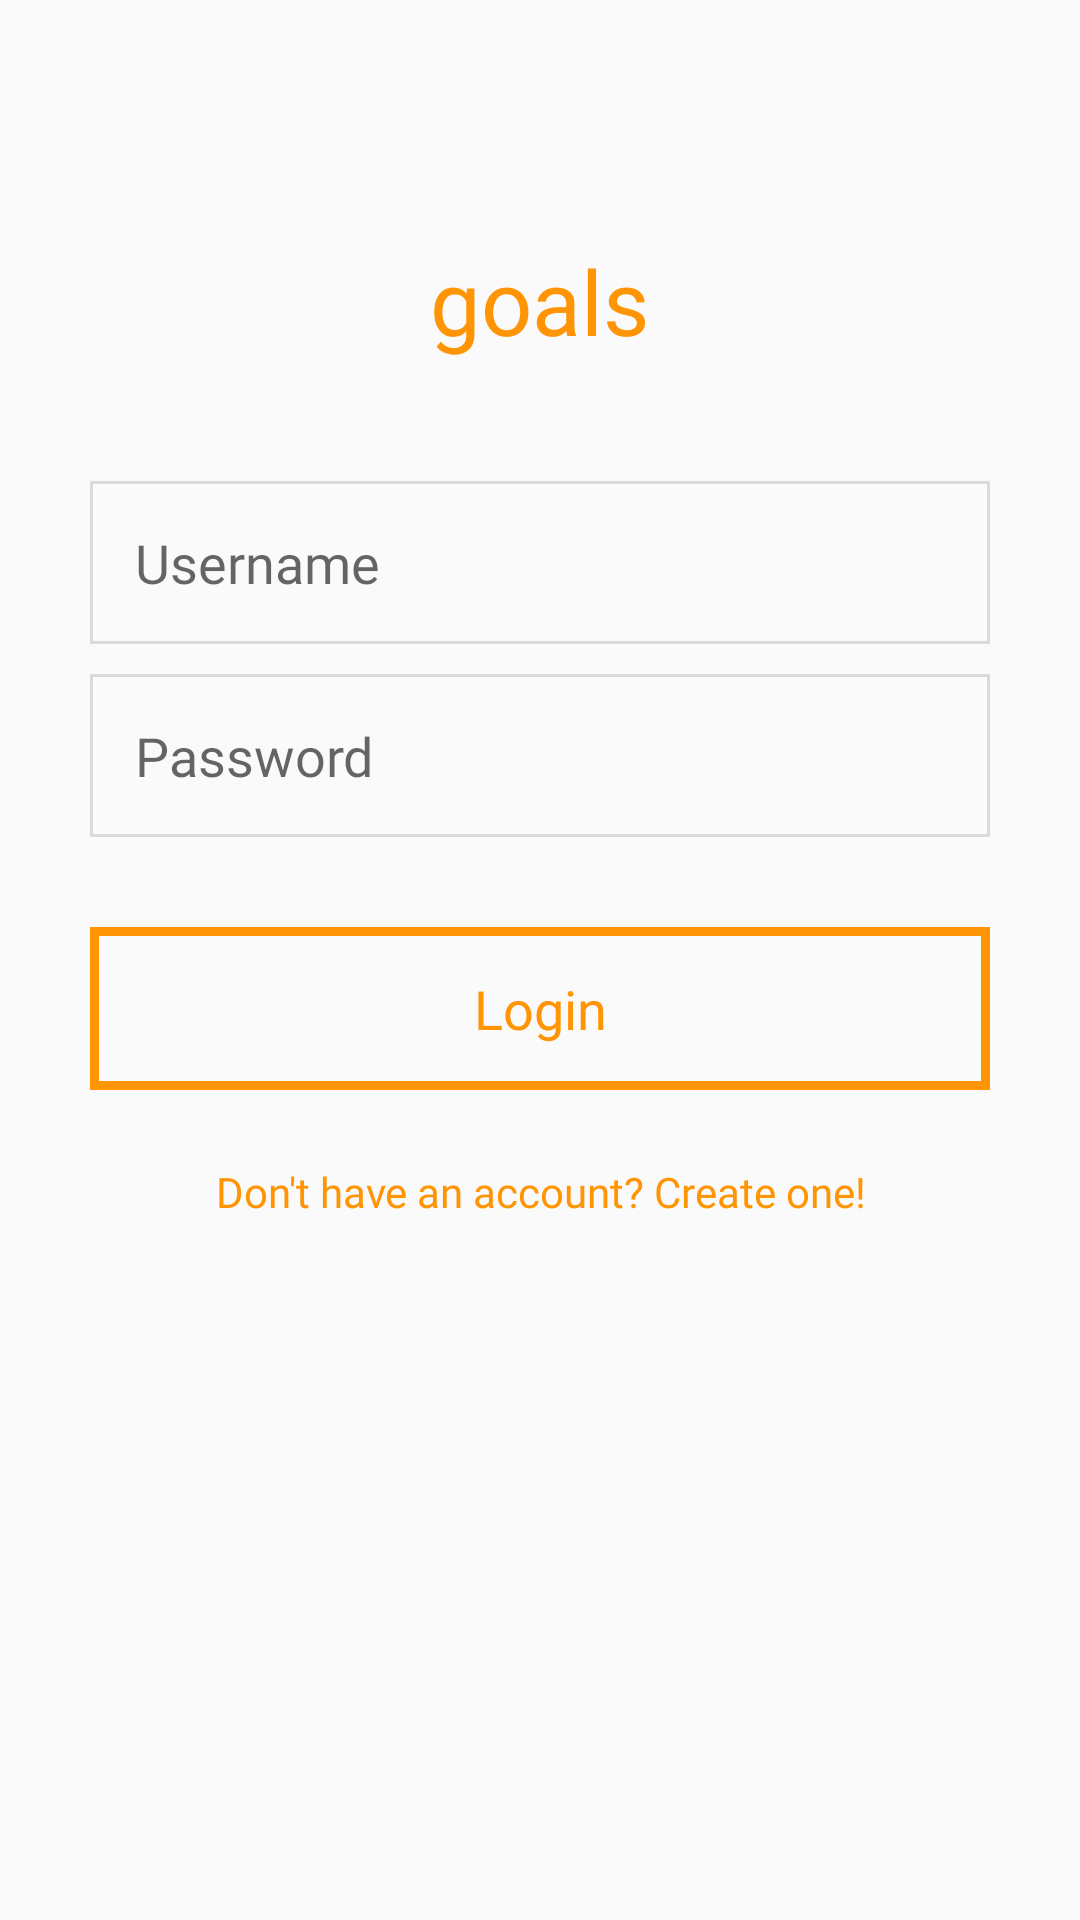

Layout XML and referenced resources for this Android screen:
<!-- AndroidManifest.xml: application theme AppTheme -->
<!-- res/layout/activity_login.xml -->
<?xml version="1.0" encoding="utf-8"?>
<RelativeLayout xmlns:android="http://schemas.android.com/apk/res/android"
    xmlns:app="http://schemas.android.com/apk/res-auto"
    xmlns:tools="http://schemas.android.com/tools"
    android:layout_width="match_parent"
    android:layout_height="match_parent"
    android:clickable="true"
    android:focusableInTouchMode="true"
    tools:context=".LoginActivity">

    <ProgressBar
        android:id="@+id/progressBar"
        style="?android:attr/progressBarStyleHorizontal"
        android:layout_width="match_parent"
        android:layout_height="wrap_content"
        android:layout_alignParentStart="true"
        android:layout_alignParentTop="true"
        android:visibility="gone"
        android:indeterminate="true"
        android:indeterminateTint="@color/darkOrange" />

    <EditText
        android:id="@+id/tvUsername"
        android:layout_width="300dp"
        android:layout_height="wrap_content"
        android:layout_centerHorizontal="true"
        android:layout_below="@+id/tvTitle"
        android:layout_marginTop="40dp"
        android:padding="15dp"
        android:ems="10"
        android:background="@drawable/edittext_border"
        android:fontFamily="@font/quicksand_regular"
        android:hint="@string/username"
        android:inputType="textPersonName" />

    <EditText
        android:id="@+id/tvPassword"
        android:layout_width="300dp"
        android:layout_height="wrap_content"
        android:layout_below="@+id/tvUsername"
        android:layout_centerHorizontal="true"
        android:background="@drawable/edittext_border"
        android:layout_marginTop="10dp"
        android:padding="15dp"
        android:ems="10"
        android:fontFamily="@font/quicksand_regular"
        android:hint="@string/password"
        android:inputType="textPassword" />

    <Button
        style="@style/SelectableItemBackground"
        android:id="@+id/btnLogin"
        android:layout_width="300dp"
        android:layout_height="wrap_content"
        android:layout_below="@id/tvPassword"
        android:layout_centerHorizontal="true"
        android:layout_marginTop="30dp"
        android:padding="15dp"
        android:background="@drawable/button_border"
        android:fontFamily="@font/quicksand_regular"
        android:onClick="login"
        android:text="@string/login"
        android:textAllCaps="false"
        android:textColor="@color/orange"
        android:textSize="18sp" />

    <Button
        android:id="@+id/btnSignup"
        android:layout_width="300dp"
        android:layout_height="wrap_content"
        android:background="@color/transparent"
        android:layout_centerHorizontal="true"
        android:layout_below="@id/btnLogin"
        android:onClick="toSignup"
        android:layout_marginTop="10dp"
        android:ems="10"
        android:textColor="@color/orange"
        android:fontFamily="@font/quicksand_regular"
        android:textAllCaps="false"
        android:text="@string/sign_up" />

    <TextView
        android:id="@+id/tvTitle"
        android:layout_width="wrap_content"
        android:layout_height="wrap_content"
        android:layout_alignParentTop="true"
        android:layout_centerHorizontal="true"
        android:layout_marginTop="80dp"
        android:fontFamily="@font/quicksand_medium"
        android:text="@string/app_title"
        android:textAlignment="center"
        android:textColor="@color/orange"
        android:textSize="30sp" />

</RelativeLayout>
<!-- resources referenced by this layout -->
<resources>
  <color name="darkOrange">#f2791d</color>
  <color name="orange">#ff9505</color>
  <color name="transparent">#00ffffff</color>
  <!-- drawable button_border (drawable) -->
  <?xml version="1.0" encoding="utf-8"?>
  <shape xmlns:android="http://schemas.android.com/apk/res/android"
      android:shape="rectangle" >
  
      <solid android:color="@color/transparent" />
  
      <gradient
          android:startColor="@color/grey"
          android:endColor="@color/grey"
          android:angle="90">
      </gradient>
  
      <stroke
          android:width="3dp"
          android:color="@color/orange" />
  
  </shape>
  <!-- drawable edittext_border (drawable) -->
  <?xml version="1.0" encoding="utf-8"?>
  <shape xmlns:android="http://schemas.android.com/apk/res/android">
      <stroke
          android:width="1dp"
          android:color="@color/lightGrey" />
  </shape>
  <string name="app_title">goals</string>
  <string name="login">Login</string>
  <string name="password">Password</string>
  <string name="sign_up">Don\'t have an account? Create one!</string>
  <string name="username">Username</string>
  <style name="SelectableItemBackground">
          <item name="android:colorControlHighlight">@color/darkOrange</item>
          <item name="android:shape">rectangle</item>
          <item name="android:foreground">?android:attr/selectableItemBackground</item>
      </style>
  <style name="AppTheme" parent="Theme.AppCompat.Light.NoActionBar">
          
          <item name="colorPrimary">@color/orange</item>
          <item name="colorPrimaryDark">@color/darkOrange</item>
          <item name="colorAccent">@color/orange</item>
          
          
          
      </style>
  <color name="grey">#616161</color>
  <color name="lightGrey">#dcd9d9</color>
</resources>
